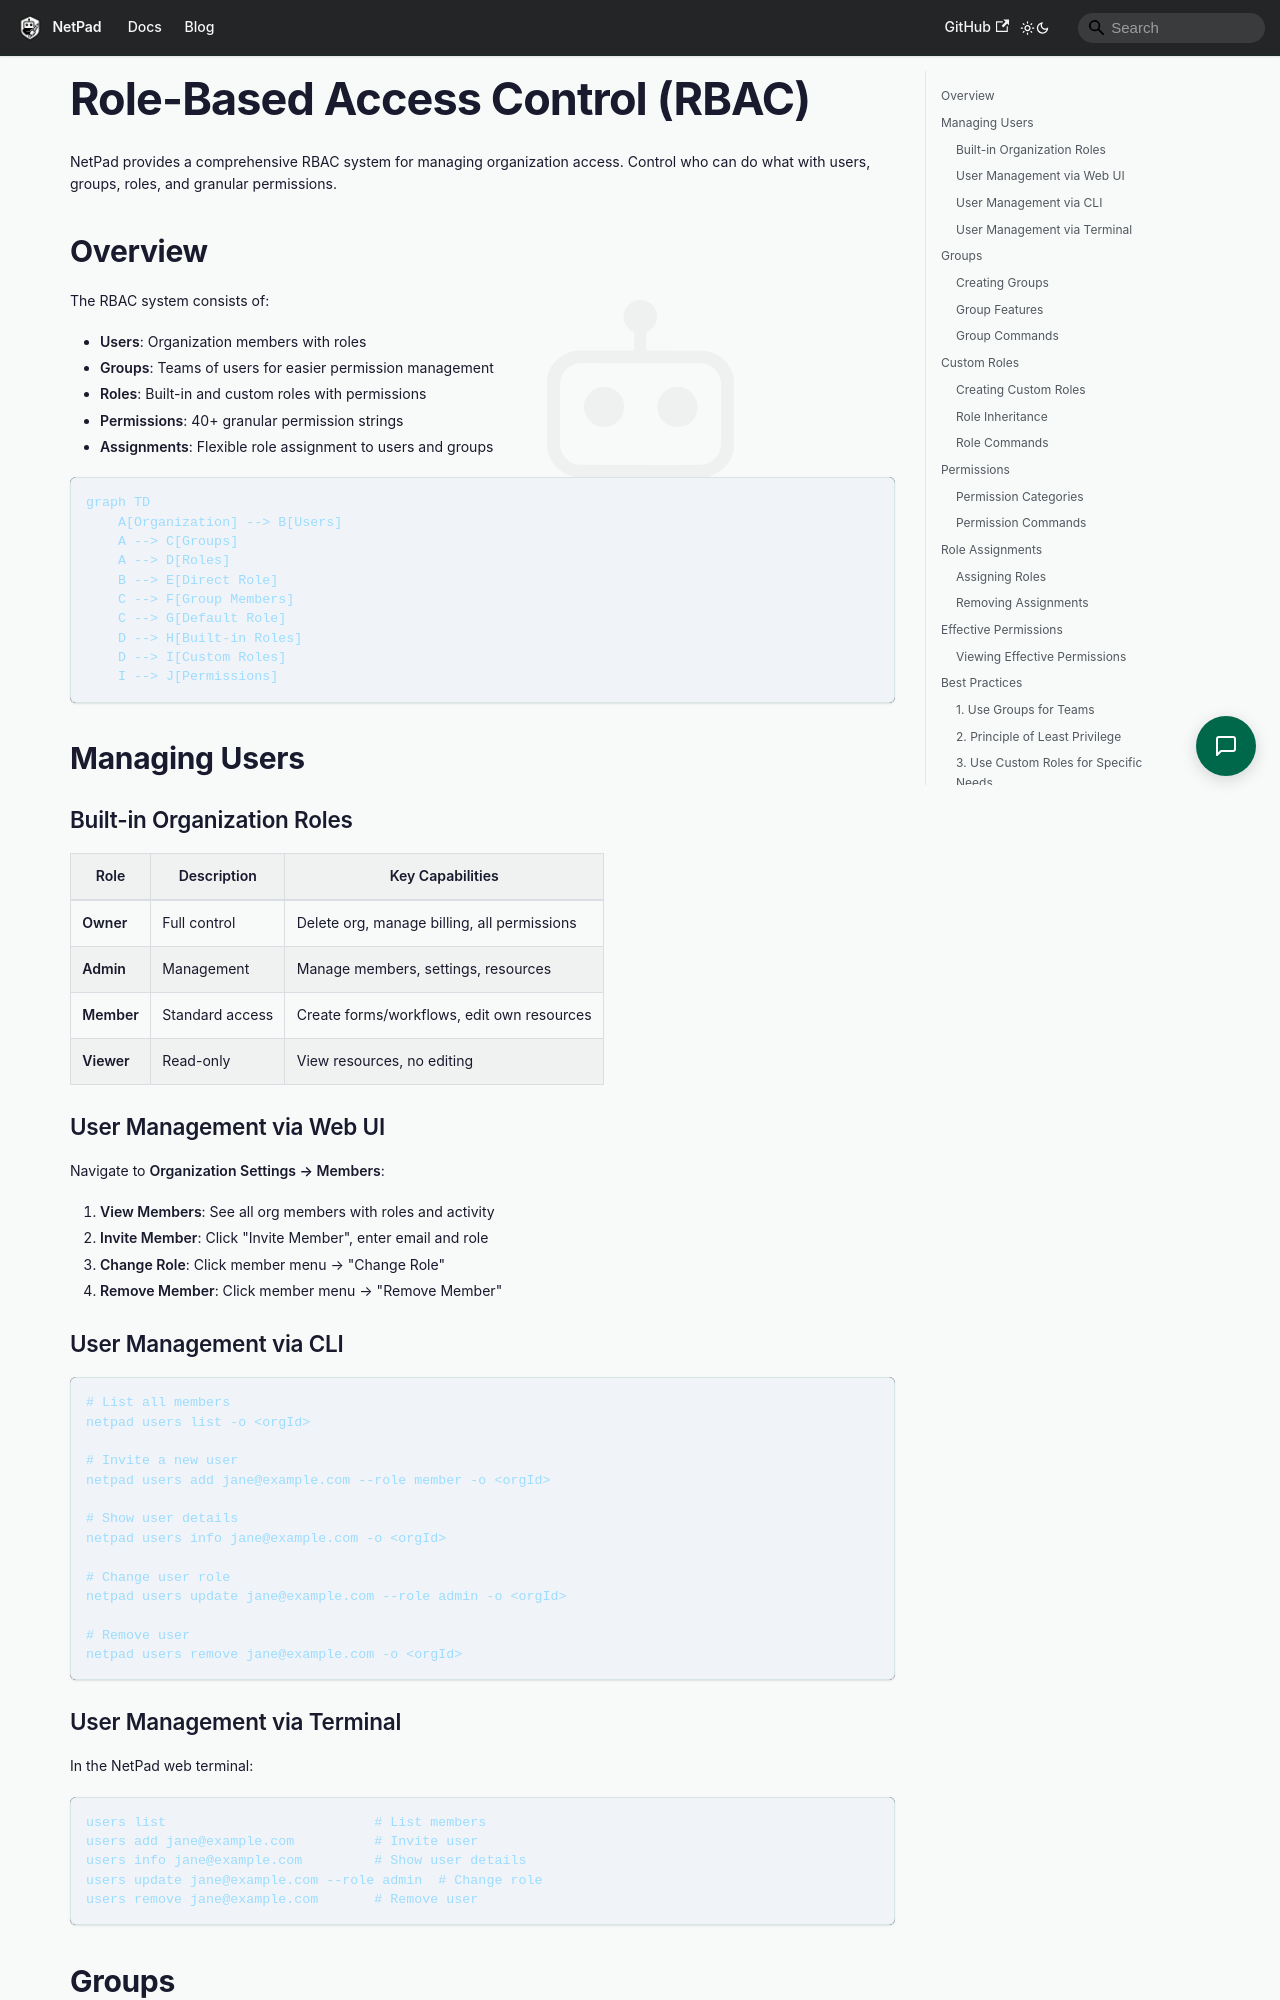

repository: mrlynn/netpad-docs · page: docs/platform/rbac/index.html · generator: docusaurus

---
sidebar_position: 2
title: RBAC - Roles & Permissions
description: Role-Based Access Control for managing users, groups, and permissions
---

# Role-Based Access Control (RBAC)

NetPad provides a comprehensive RBAC system for managing organization access. Control who can do what with users, groups, roles, and granular permissions.

## Overview

The RBAC system consists of:

- **Users**: Organization members with roles
- **Groups**: Teams of users for easier permission management
- **Roles**: Built-in and custom roles with permissions
- **Permissions**: 40+ granular permission strings
- **Assignments**: Flexible role assignment to users and groups

```mermaid
graph TD
    A[Organization] --> B[Users]
    A --> C[Groups]
    A --> D[Roles]
    B --> E[Direct Role]
    C --> F[Group Members]
    C --> G[Default Role]
    D --> H[Built-in Roles]
    D --> I[Custom Roles]
    I --> J[Permissions]
```

## Managing Users

### Built-in Organization Roles

| Role | Description | Key Capabilities |
|------|-------------|------------------|
| **Owner** | Full control | Delete org, manage billing, all permissions |
| **Admin** | Management | Manage members, settings, resources |
| **Member** | Standard access | Create forms/workflows, edit own resources |
| **Viewer** | Read-only | View resources, no editing |

### User Management via Web UI

Navigate to **Organization Settings → Members**:

1. **View Members**: See all org members with roles and activity
2. **Invite Member**: Click "Invite Member", enter email and role
3. **Change Role**: Click member menu → "Change Role"
4. **Remove Member**: Click member menu → "Remove Member"

### User Management via CLI

```bash
# List all members
netpad users list -o <orgId>

# Invite a new user
netpad users add jane@example.com --role member -o <orgId>

# Show user details
netpad users info jane@example.com -o <orgId>

# Change user role
netpad users update jane@example.com --role admin -o <orgId>

# Remove user
netpad users remove jane@example.com -o <orgId>
```
